Labelled photos from "datera-v2", an image-classification folder in AffrizaWildanFauzan/datera-v2. The possible labels are: Albizia saponaria, Dendrobium leonis, Dracaena trifasciata, Echinodorus radican, Gymnocalycium, Hopea bilitonensis, Impatiens walleriana, Lagerstroemia speciosa, Ixora acuminata, Monstera adansonii, Nepenthes sumatrana, Alocasia Black Velvet, Nepenthes reinwardtiana, Ochna kirkii, Philodendron Lemon, Portulaca sp, Quassia amara, Reutealis trisperma, Rosa sp, Russelia equisetiformis, Syzygium myrtifolium, Tabernaemontana corymbosa, Anacampseros rufescens Sunrise, 3 apocynacaea, Areca catechu, Catharanthus roseus, Ceiba pentandra, Cuphea hyssopifolia, Cymbidium bicolor, Dendrobium Uthai White.

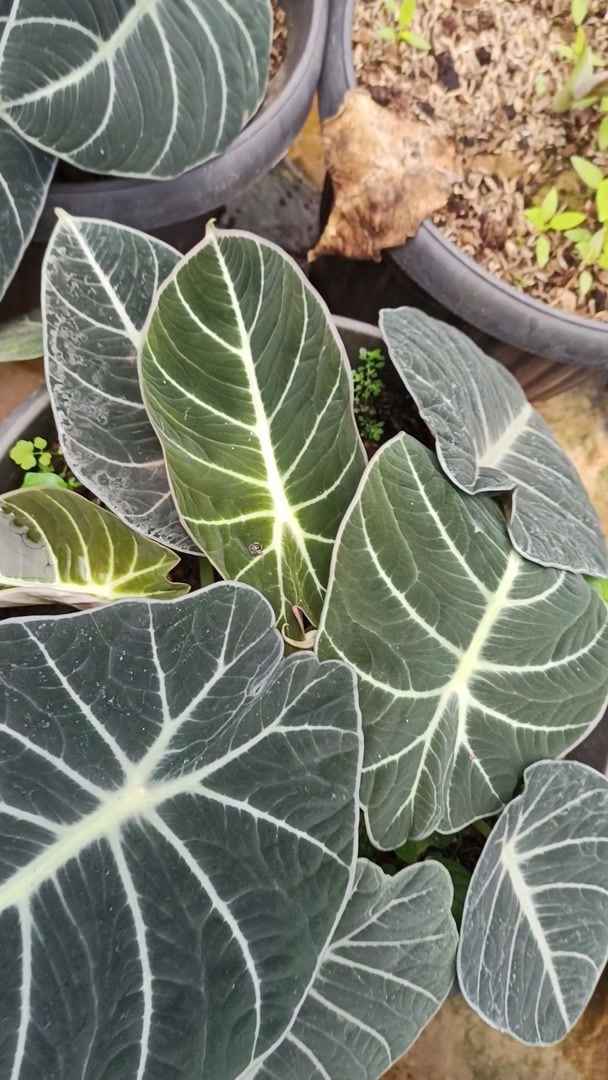
Label: Alocasia Black Velvet

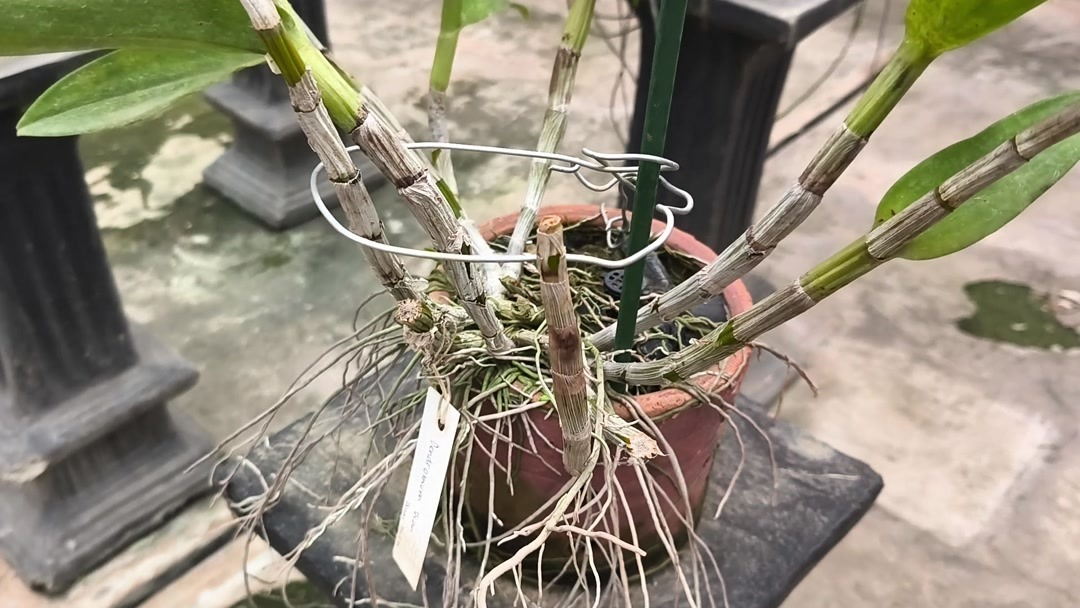
Label: Dendrobium Uthai White

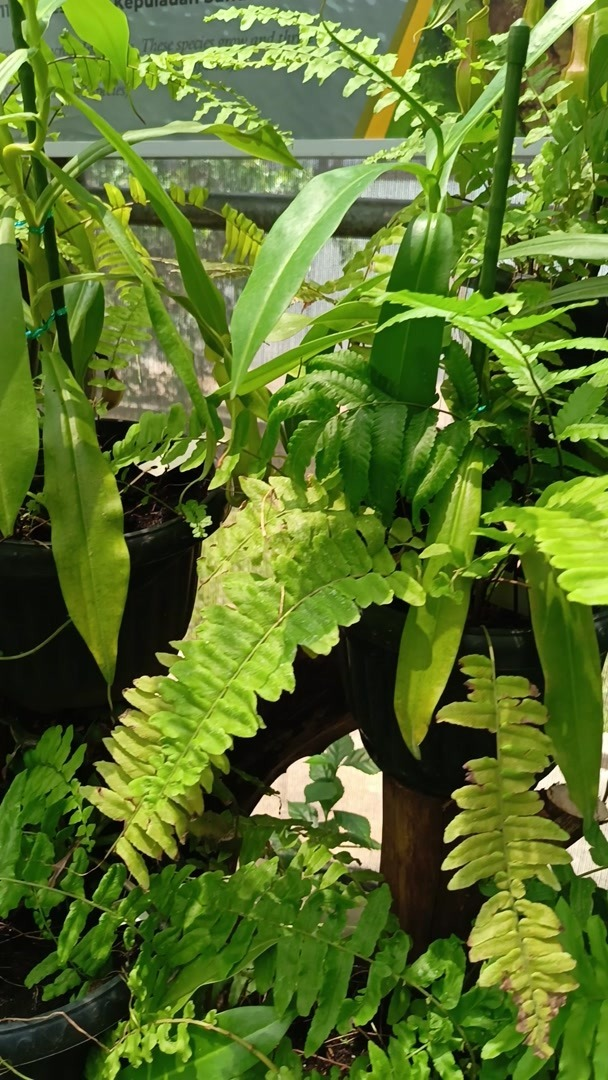
Label: Nepenthes reinwardtiana

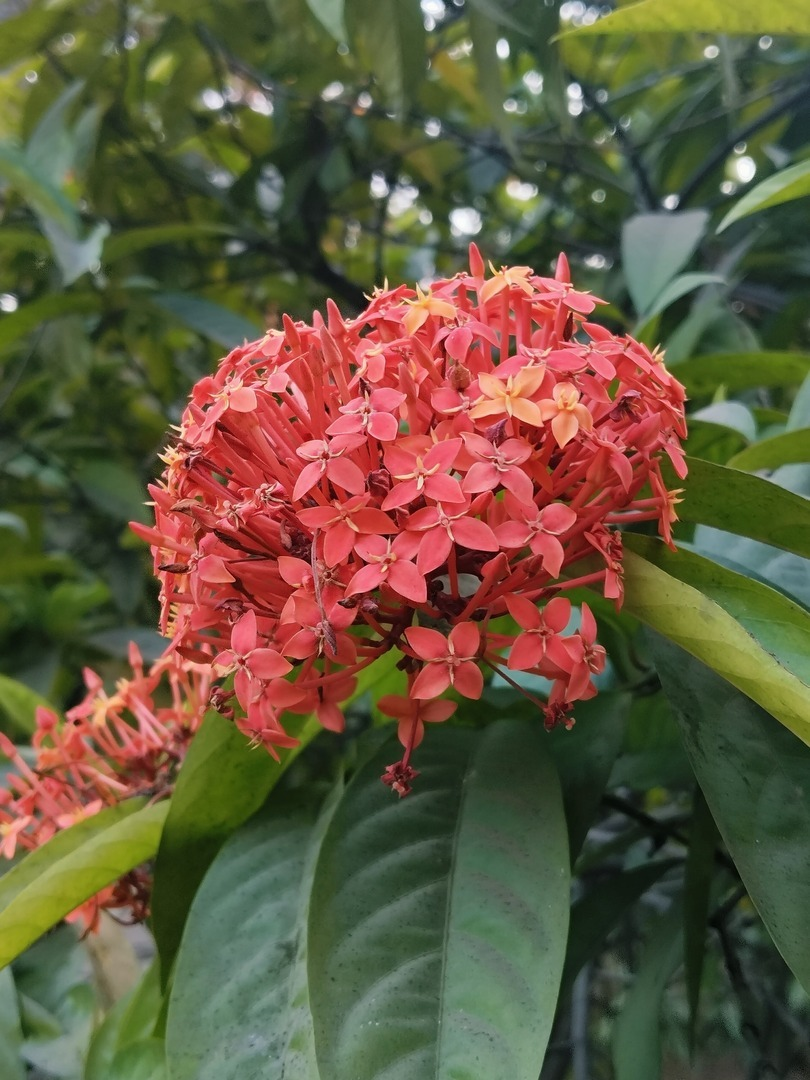
Label: Ixora acuminata

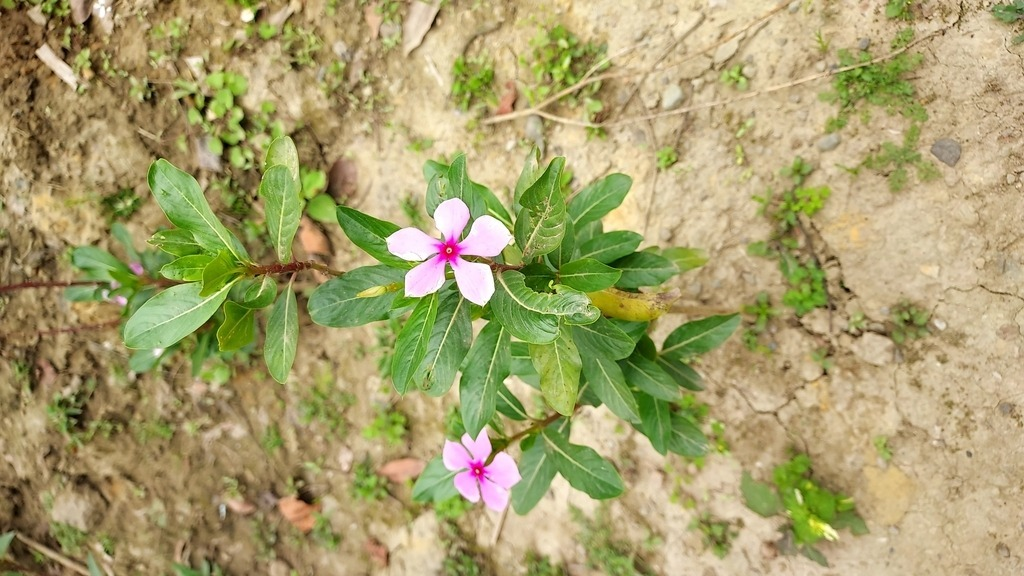
Label: Catharanthus roseus

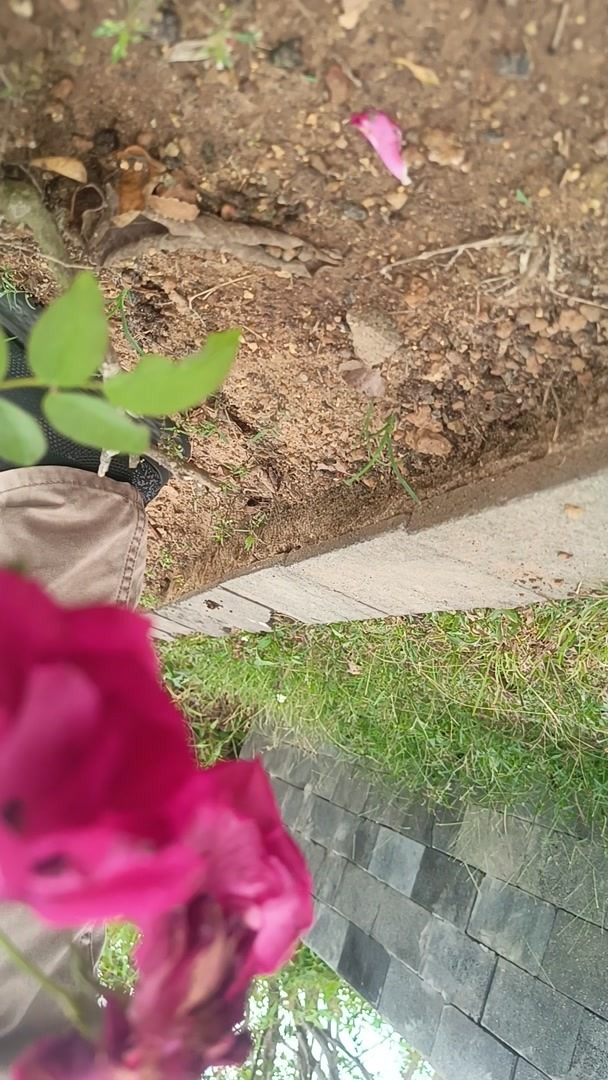
Label: Rosa sp
